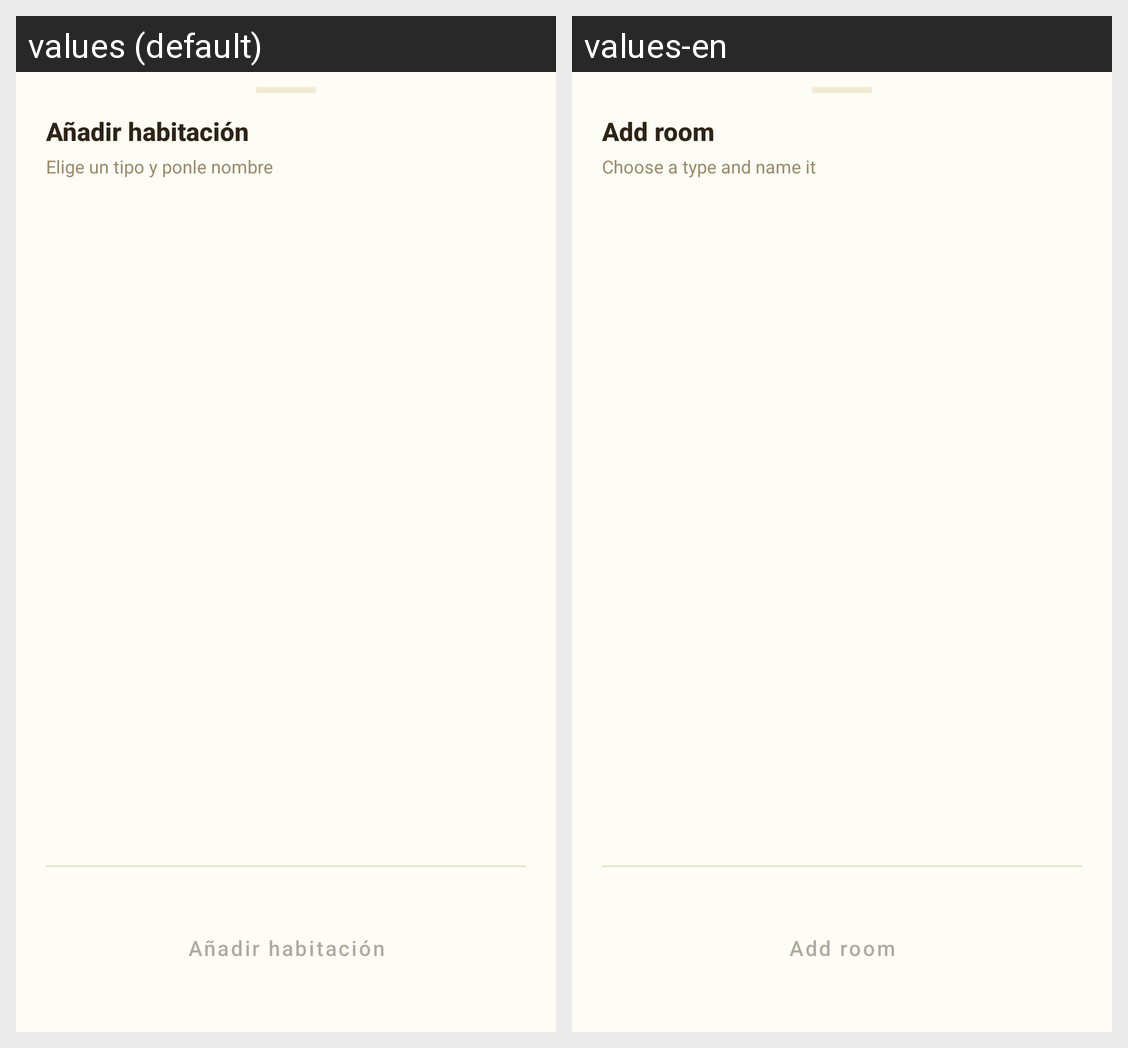

The same Android screen rendered under two of its app's locales, left to right. List the strings drawn on it with the default value and each locale's translation.
Android screen res/layout/bottomsheet_anadir_habitacion.xml rendered under 2 locales, left to right: values (default), values-en. Device: Nexus 5 (rendered at 1080×1920; each locale shown at half size, 540×960, under a caption strip naming it); theme Theme.HomneyApp.
Strings drawn on this screen, with the default value and each locale's value (text and hints the layout hard-codes, and strings that could not be matched under every locale, appear in the picture but are not listed):

a_adir_habitaci_n
  values: Añadir habitación
  values-en: Add room

elige_un_tipo_y_ponle_nombre
  values: Elige un tipo y ponle nombre
  values-en: Choose a type and name it
